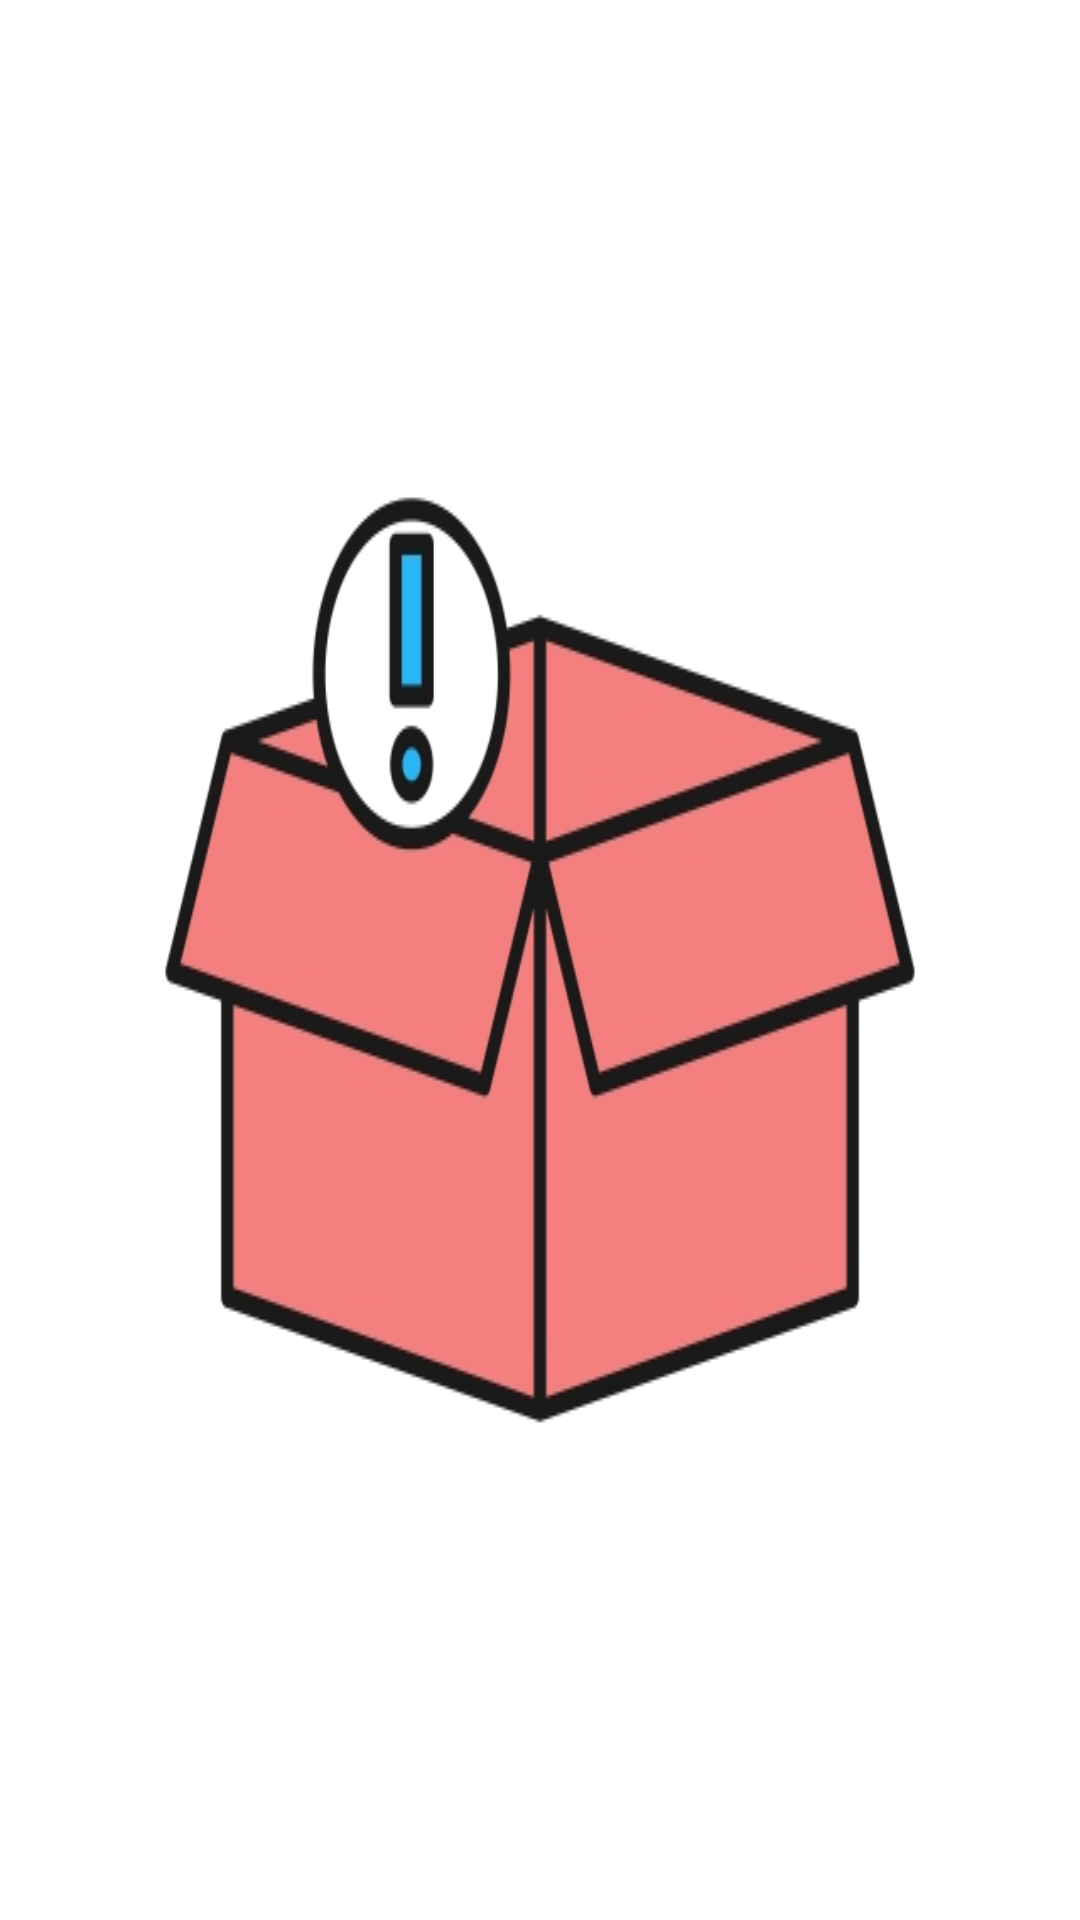

The Android layout XML behind this screen, and the referenced resources:
<!-- AndroidManifest.xml: application theme MyMaterialTheme -->
<!-- res/layout/empty_list.xml -->
<?xml version="1.0" encoding="utf-8"?>
<LinearLayout xmlns:android="http://schemas.android.com/apk/res/android"
    android:layout_width="match_parent"
    android:layout_height="match_parent">

    <ImageView
        android:layout_width="wrap_content"
        android:layout_height="wrap_content"
        android:padding="25dp"
        android:layout_gravity="center_vertical"
        android:background="@drawable/empty__img"/>

</LinearLayout>
<!-- resources referenced by this layout -->
<resources>
  <!-- drawable empty__img: jpg bitmap (drawable, 52794 bytes) -->
  <style name="MyMaterialTheme" parent="AppTheme">
  
      </style>
  <style name="AppTheme" parent="Theme.AppCompat.Light.NoActionBar">
          
          <item name="colorPrimary">@color/colorPrimary</item>
          <item name="colorPrimaryDark">@color/colorPrimaryDark</item>
          <item name="colorAccent">@color/colorAccent</item>
  
      </style>
  <color name="colorPrimary">#2db044</color>
  <color name="colorPrimaryDark">#007f14</color>
  <color name="colorAccent">#0b761c</color>
</resources>
